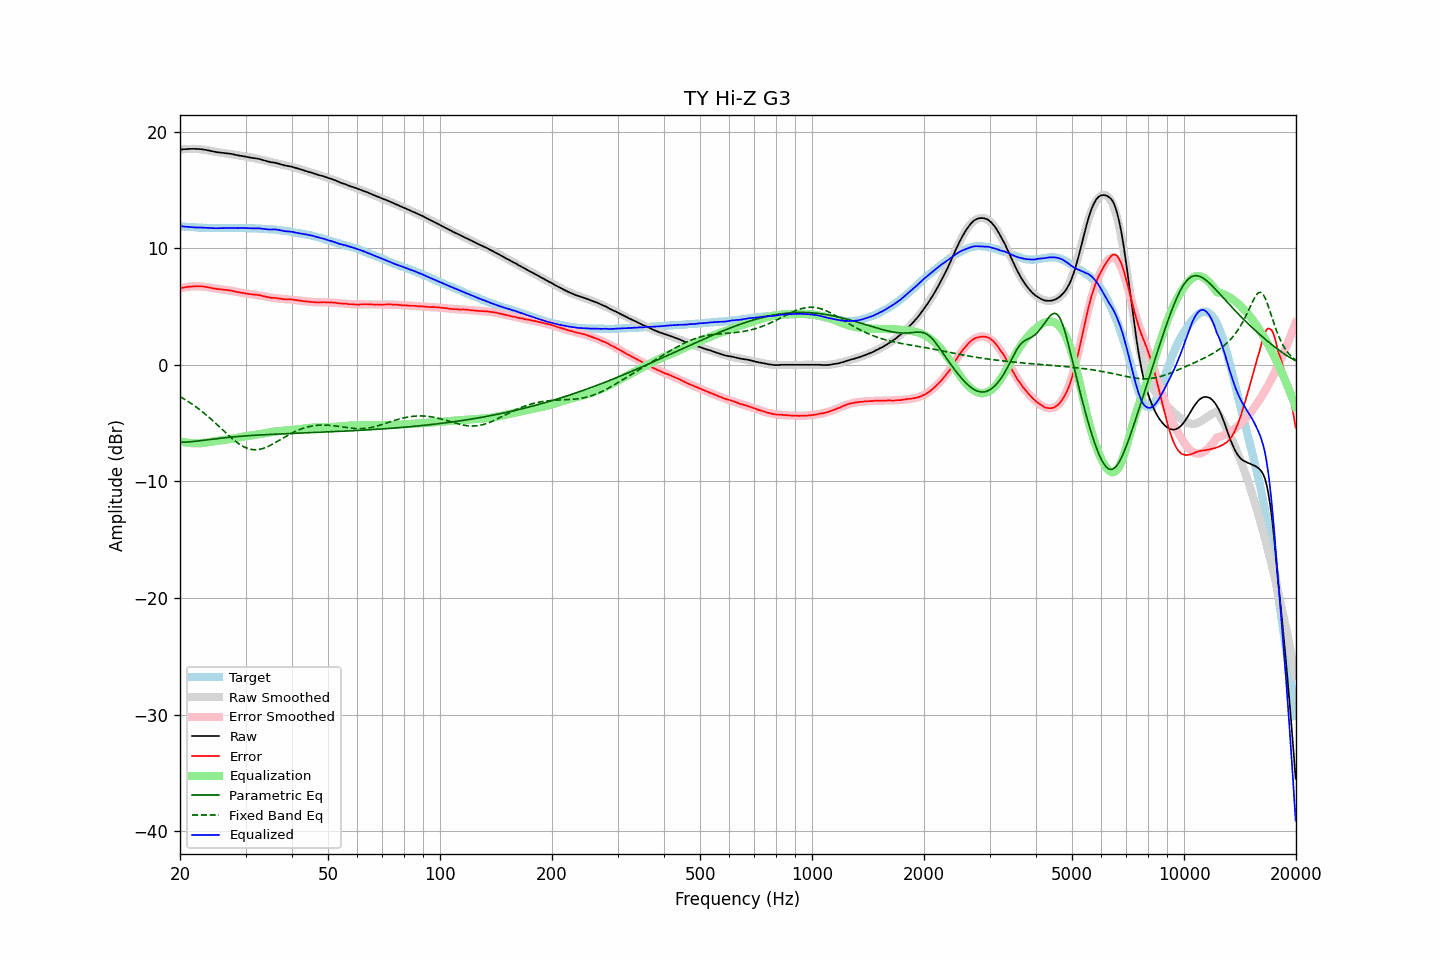

The file beside this chart, header and first rows:
frequency, raw, error, smoothed, error_smoothed, equalization, parametric_eq, fixed_band_eq, equalized_raw, equalized_smoothed, target
20.00, 18.44, 6.56, 18.44, 6.56, -6.56, -6.65, -2.73, 11.88, 11.88, 11.88
20.20, 18.46, 6.59, 18.46, 6.59, -6.59, -6.65, -2.81, 11.87, 11.87, 11.87
20.40, 18.48, 6.62, 18.48, 6.62, -6.62, -6.64, -2.89, 11.86, 11.86, 11.86
20.61, 18.49, 6.64, 18.49, 6.64, -6.64, -6.63, -2.97, 11.85, 11.85, 11.85
20.81, 18.50, 6.67, 18.50, 6.67, -6.67, -6.63, -3.05, 11.83, 11.84, 11.83
21.02, 18.51, 6.69, 18.51, 6.69, -6.69, -6.62, -3.14, 11.82, 11.83, 11.82
21.23, 18.52, 6.71, 18.52, 6.70, -6.70, -6.61, -3.23, 11.82, 11.82, 11.81
21.44, 18.52, 6.70, 18.52, 6.72, -6.72, -6.59, -3.32, 11.80, 11.81, 11.82
21.66, 18.52, 6.72, 18.52, 6.72, -6.72, -6.58, -3.41, 11.80, 11.80, 11.80
21.87, 18.52, 6.72, 18.52, 6.73, -6.73, -6.57, -3.51, 11.79, 11.79, 11.80
22.09, 18.51, 6.73, 18.51, 6.73, -6.73, -6.55, -3.61, 11.78, 11.78, 11.78
22.31, 18.51, 6.74, 18.51, 6.73, -6.73, -6.53, -3.71, 11.78, 11.77, 11.77
22.54, 18.50, 6.74, 18.50, 6.73, -6.73, -6.52, -3.82, 11.77, 11.77, 11.76
22.76, 18.49, 6.73, 18.48, 6.72, -6.72, -6.50, -3.93, 11.77, 11.76, 11.76
22.99, 18.47, 6.72, 18.46, 6.71, -6.71, -6.48, -4.04, 11.76, 11.76, 11.75
23.22, 18.45, 6.71, 18.44, 6.69, -6.69, -6.47, -4.15, 11.76, 11.75, 11.74
23.45, 18.43, 6.68, 18.42, 6.67, -6.67, -6.45, -4.26, 11.76, 11.74, 11.75
23.69, 18.40, 6.66, 18.39, 6.65, -6.65, -6.43, -4.38, 11.75, 11.74, 11.74
23.92, 18.37, 6.64, 18.37, 6.63, -6.63, -6.41, -4.50, 11.74, 11.74, 11.73
24.16, 18.34, 6.60, 18.34, 6.61, -6.61, -6.39, -4.62, 11.73, 11.73, 11.74
24.40, 18.31, 6.57, 18.32, 6.59, -6.59, -6.38, -4.74, 11.72, 11.73, 11.74
24.65, 18.28, 6.55, 18.29, 6.56, -6.56, -6.36, -4.87, 11.72, 11.73, 11.73
24.89, 18.25, 6.52, 18.27, 6.54, -6.54, -6.34, -5.00, 11.71, 11.73, 11.73
25.14, 18.23, 6.51, 18.25, 6.52, -6.52, -6.33, -5.12, 11.71, 11.73, 11.72
25.39, 18.21, 6.49, 18.22, 6.50, -6.50, -6.31, -5.25, 11.71, 11.72, 11.72
25.65, 18.20, 6.48, 18.20, 6.48, -6.48, -6.29, -5.38, 11.72, 11.72, 11.72
25.91, 18.18, 6.46, 18.18, 6.46, -6.46, -6.28, -5.51, 11.72, 11.72, 11.72
26.16, 18.17, 6.44, 18.16, 6.44, -6.44, -6.26, -5.64, 11.73, 11.72, 11.73
26.43, 18.15, 6.43, 18.14, 6.42, -6.42, -6.25, -5.77, 11.73, 11.72, 11.72
26.69, 18.13, 6.41, 18.13, 6.40, -6.40, -6.23, -5.90, 11.73, 11.72, 11.72
26.96, 18.12, 6.40, 18.11, 6.38, -6.38, -6.22, -6.03, 11.74, 11.72, 11.72
27.23, 18.10, 6.38, 18.09, 6.36, -6.36, -6.21, -6.15, 11.74, 11.72, 11.72
27.50, 18.08, 6.36, 18.07, 6.34, -6.34, -6.19, -6.27, 11.74, 11.73, 11.72
27.77, 18.05, 6.32, 18.05, 6.32, -6.32, -6.18, -6.39, 11.73, 11.73, 11.73
28.05, 18.02, 6.30, 18.02, 6.29, -6.29, -6.17, -6.50, 11.73, 11.73, 11.72
28.33, 17.99, 6.26, 18.00, 6.27, -6.27, -6.16, -6.61, 11.72, 11.73, 11.73
28.62, 17.96, 6.23, 17.97, 6.24, -6.24, -6.14, -6.71, 11.72, 11.73, 11.73
28.90, 17.94, 6.20, 17.94, 6.21, -6.21, -6.13, -6.81, 11.73, 11.73, 11.74
29.19, 17.92, 6.18, 17.92, 6.19, -6.19, -6.12, -6.90, 11.73, 11.73, 11.74
29.48, 17.90, 6.17, 17.89, 6.16, -6.16, -6.11, -6.98, 11.74, 11.73, 11.73
29.78, 17.87, 6.14, 17.87, 6.14, -6.14, -6.10, -7.05, 11.73, 11.73, 11.73
30.08, 17.84, 6.11, 17.84, 6.12, -6.12, -6.09, -7.11, 11.72, 11.72, 11.73
30.38, 17.81, 6.10, 17.82, 6.10, -6.10, -6.08, -7.17, 11.71, 11.72, 11.71
30.68, 17.78, 6.07, 17.80, 6.08, -6.08, -6.07, -7.21, 11.70, 11.72, 11.71
30.99, 17.76, 6.05, 17.77, 6.06, -6.06, -6.06, -7.24, 11.70, 11.71, 11.71
31.30, 17.74, 6.03, 17.75, 6.04, -6.04, -6.05, -7.27, 11.70, 11.71, 11.71
31.61, 17.72, 6.02, 17.72, 6.02, -6.02, -6.05, -7.28, 11.70, 11.70, 11.70
31.93, 17.71, 6.03, 17.69, 6.00, -6.00, -6.04, -7.28, 11.71, 11.69, 11.68
32.24, 17.68, 5.99, 17.66, 5.98, -5.98, -6.03, -7.27, 11.70, 11.68, 11.69
32.57, 17.66, 5.99, 17.63, 5.96, -5.96, -6.02, -7.26, 11.70, 11.68, 11.67
32.89, 17.62, 5.95, 17.60, 5.93, -5.93, -6.01, -7.23, 11.69, 11.67, 11.67
33.22, 17.58, 5.92, 17.57, 5.91, -5.91, -6.01, -7.20, 11.67, 11.66, 11.66
33.55, 17.54, 5.88, 17.54, 5.88, -5.88, -6.00, -7.15, 11.65, 11.66, 11.66
33.89, 17.50, 5.85, 17.51, 5.86, -5.86, -5.99, -7.10, 11.64, 11.65, 11.65
34.23, 17.46, 5.83, 17.48, 5.84, -5.84, -5.98, -7.05, 11.62, 11.64, 11.63
34.57, 17.42, 5.79, 17.45, 5.81, -5.81, -5.98, -6.98, 11.61, 11.63, 11.63
34.92, 17.39, 5.78, 17.41, 5.79, -5.79, -5.97, -6.92, 11.60, 11.62, 11.61
35.27, 17.36, 5.73, 17.38, 5.76, -5.76, -5.96, -6.84, 11.60, 11.61, 11.63
35.62, 17.35, 5.75, 17.34, 5.74, -5.74, -5.96, -6.77, 11.61, 11.60, 11.60
35.97, 17.33, 5.73, 17.31, 5.72, -5.72, -5.95, -6.69, 11.61, 11.59, 11.60
... 635 more rows
